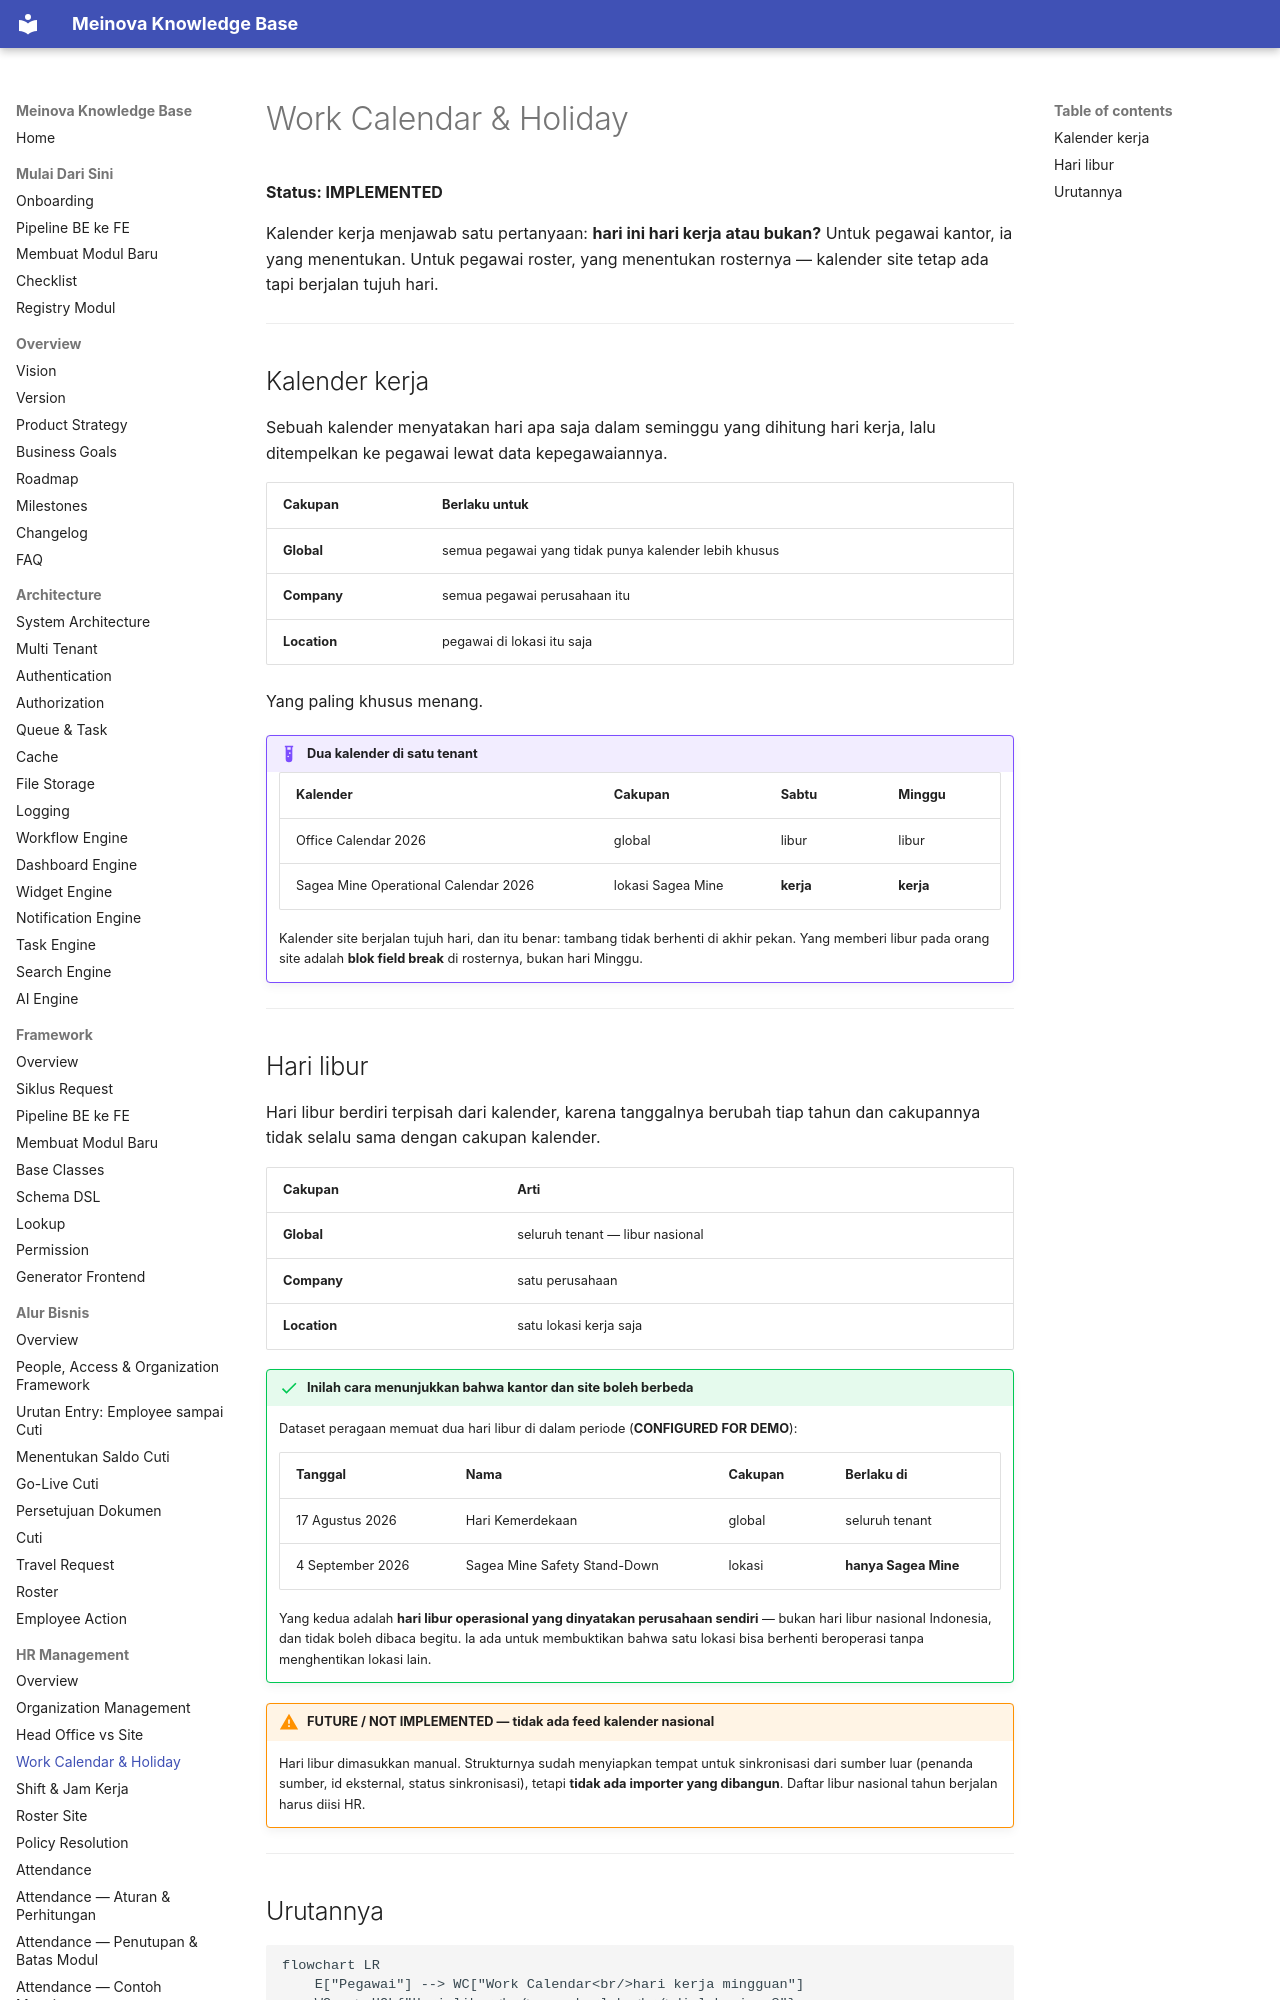

repository: 21bria/meinova-erp-api · page: 10-hr-management/Work-Calendar/index.html · generator: mkdocs

# Work Calendar & Holiday

**Status: IMPLEMENTED**

Kalender kerja menjawab satu pertanyaan: **hari ini hari kerja atau bukan?** Untuk pegawai kantor, ia yang menentukan. Untuk pegawai roster, yang menentukan rosternya — kalender site tetap ada tapi berjalan tujuh hari.

---
